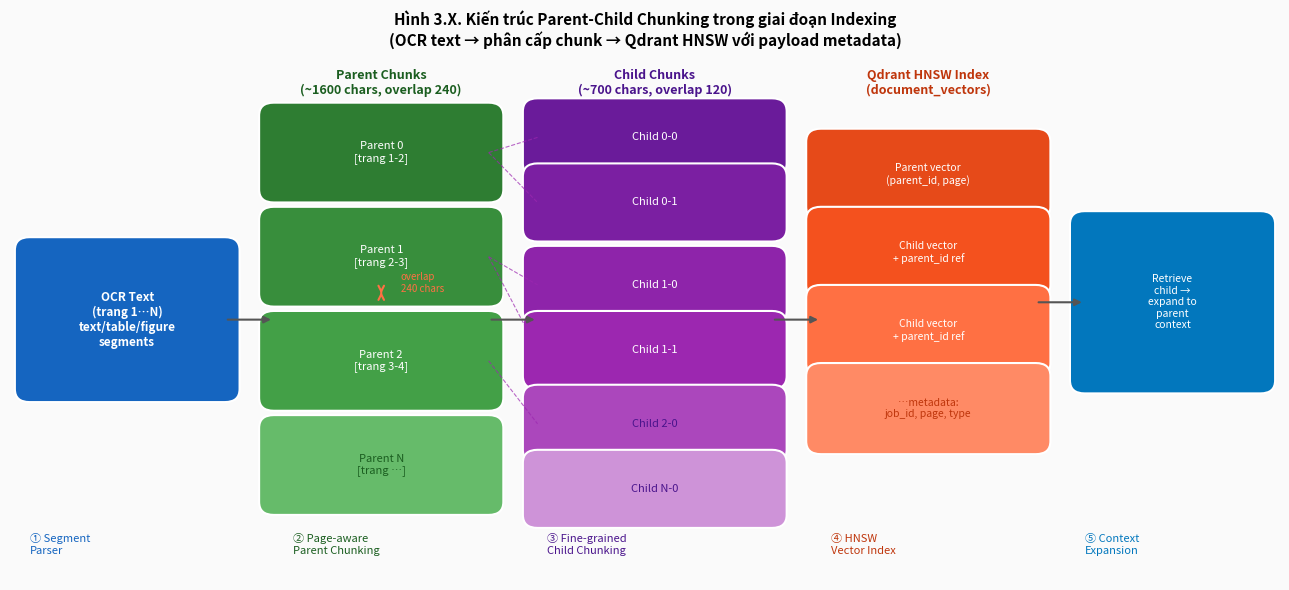
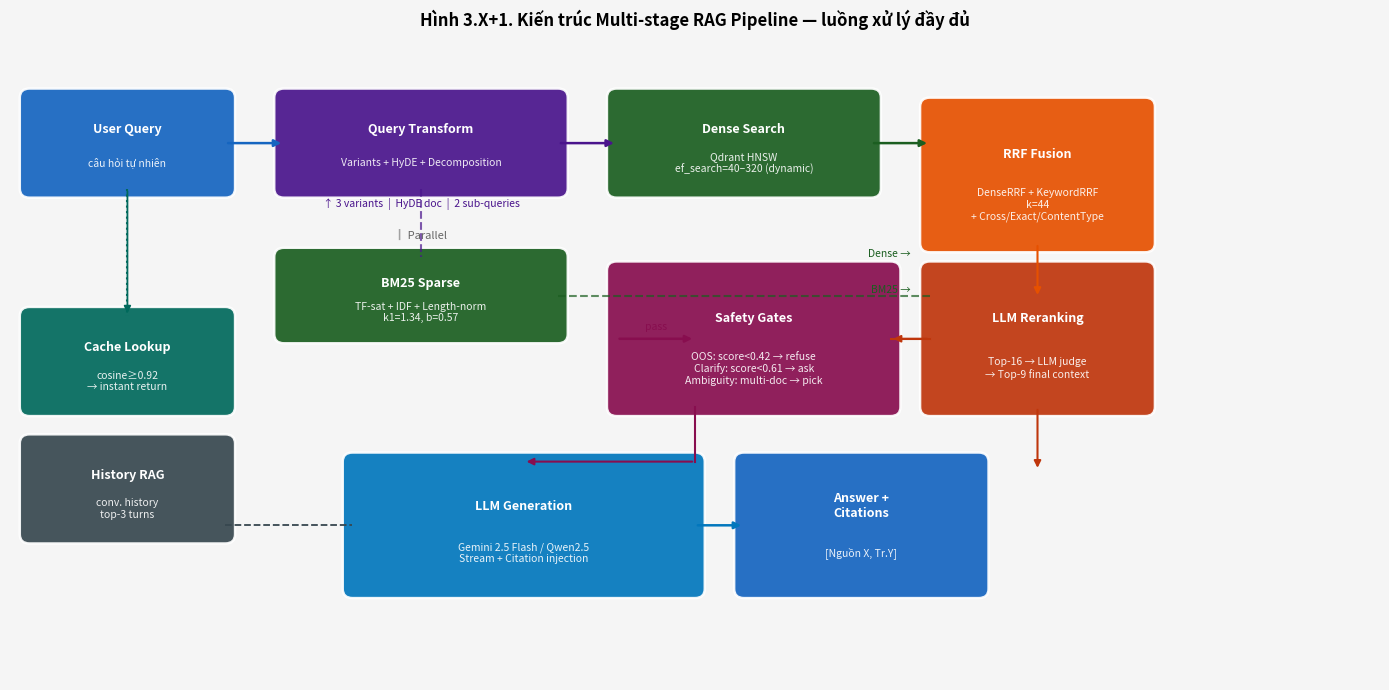
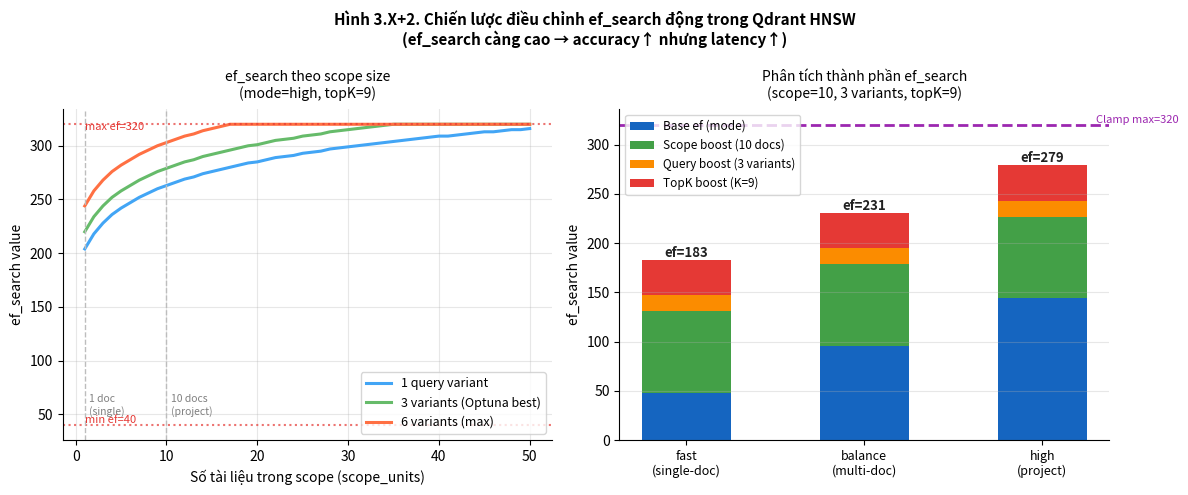

These charts were generated, in order, by the following Python code:
# -*- coding: utf-8 -*-
"""
3 charts for thesis sections 3.3.1 and 3.3.2:
  M: Parent-Child Chunking structure diagram (3.3.1)
  N: Multi-stage Retrieval Pipeline flow (3.3.2)
  O: Dynamic ef_search — how it scales with scope/query count (3.3.2 HNSW)
"""
import matplotlib
matplotlib.use("Agg")
import matplotlib.pyplot as plt
import matplotlib.patches as mpatches
import matplotlib.patheffects as pe
from matplotlib.patches import FancyBboxPatch, FancyArrowPatch
import numpy as np
import warnings
warnings.filterwarnings("ignore")

# ══════════════════════════════════════════════════════════════
# CHART M: Parent-Child Chunking — OCR text → indexed structure
# ══════════════════════════════════════════════════════════════
fig, ax = plt.subplots(figsize=(13, 6))
ax.set_xlim(0, 13)
ax.set_ylim(0, 6)
ax.axis("off")
ax.set_facecolor("#FAFAFA")
fig.patch.set_facecolor("#FAFAFA")

def box(ax, x, y, w, h, color, text, fontsize=9, text_color="white", radius=0.15, bold=False):
    rect = FancyBboxPatch((x, y), w, h, boxstyle=f"round,pad={radius}",
                          facecolor=color, edgecolor="white", linewidth=1.5)
    ax.add_patch(rect)
    weight = "bold" if bold else "normal"
    ax.text(x + w/2, y + h/2, text, ha="center", va="center",
            fontsize=fontsize, color=text_color, fontweight=weight,
            wrap=True)

def arrow(ax, x1, y1, x2, y2, color="#555555"):
    ax.annotate("", xy=(x2, y2), xytext=(x1, y1),
                arrowprops=dict(arrowstyle="-|>", color=color, lw=1.5))

# ── Column 0: OCR Raw ──
box(ax, 0.2, 2.2, 2.0, 1.6, "#1565C0",
    "OCR Text\n(trang 1…N)\ntext/table/figure\nsegments", fontsize=8.5, bold=True)

arrow(ax, 2.2, 3.0, 2.7, 3.0)

# ── Column 1: Parent chunks ──
ax.text(3.8, 5.6, "Parent Chunks\n(~1600 chars, overlap 240)", ha="center",
        fontsize=9, color="#1B5E20", fontweight="bold")
box(ax, 2.7, 4.5, 2.2, 0.85, "#2E7D32", "Parent 0\n[trang 1-2]", fontsize=8)
box(ax, 2.7, 3.3, 2.2, 0.85, "#388E3C", "Parent 1\n[trang 2-3]", fontsize=8)
box(ax, 2.7, 2.1, 2.2, 0.85, "#43A047", "Parent 2\n[trang 3-4]", fontsize=8)
box(ax, 2.7, 0.9, 2.2, 0.85, "#66BB6A", "Parent N\n[trang …]", fontsize=8, text_color="#1B5E20")

# overlap indicator
ax.annotate("", xy=(3.8, 3.3), xytext=(3.8, 3.35),
            arrowprops=dict(arrowstyle="<->", color="#FF7043", lw=1.5))
ax.text(4.0, 3.32, "overlap\n240 chars", fontsize=7, color="#FF7043")

arrow(ax, 4.9, 3.0, 5.4, 3.0)

# ── Column 2: Child chunks ──
ax.text(6.6, 5.6, "Child Chunks\n(~700 chars, overlap 120)", ha="center",
        fontsize=9, color="#4A148C", fontweight="bold")
for i, (label, y_pos) in enumerate([
    ("Child 0-0", 4.8), ("Child 0-1", 4.05),
    ("Child 1-0", 3.1), ("Child 1-1", 2.35),
    ("Child 2-0", 1.5), ("Child N-0", 0.75)
]):
    color = ["#6A1B9A", "#7B1FA2", "#8E24AA", "#9C27B0", "#AB47BC", "#CE93D8"][i]
    tcolor = "white" if i < 4 else "#4A148C"
    box(ax, 5.4, y_pos, 2.4, 0.6, color, label, fontsize=8, text_color=tcolor)

# parent→child links
for py, cy_list in [(4.925, [5.1, 4.35]), (3.725, [3.4, 2.65]), (2.525, [1.8])]:
    for cy in cy_list:
        ax.plot([4.9, 5.4], [py, cy], color="#9C27B0", lw=0.8, linestyle="--", alpha=0.7)

arrow(ax, 7.8, 3.0, 8.3, 3.0)

# ── Column 3: Qdrant index ──
ax.text(9.4, 5.6, "Qdrant HNSW Index\n(document_vectors)", ha="center",
        fontsize=9, color="#BF360C", fontweight="bold")

box(ax, 8.3, 4.3, 2.2, 0.75, "#E64A19", "Parent vector\n(parent_id, page)", fontsize=7.5)
box(ax, 8.3, 3.4, 2.2, 0.75, "#F4511E", "Child vector\n+ parent_id ref", fontsize=7.5)
box(ax, 8.3, 2.5, 2.2, 0.75, "#FF7043", "Child vector\n+ parent_id ref", fontsize=7.5)
box(ax, 8.3, 1.6, 2.2, 0.75, "#FF8A65", "…metadata:\njob_id, page, type", fontsize=7.5, text_color="#BF360C")

arrow(ax, 10.5, 3.2, 11.0, 3.2)

# ── Column 4: Retrieval result ──
box(ax, 11.0, 2.3, 1.8, 1.8, "#0277BD",
    "Retrieve\nchild →\nexpand to\nparent\ncontext", fontsize=7.5)

# Labels bottom
ax.text(0.2, 0.3, "① Segment\nParser", ha="left", fontsize=8, color="#1565C0")
ax.text(2.9, 0.3, "② Page-aware\nParent Chunking", ha="left", fontsize=8, color="#1B5E20")
ax.text(5.5, 0.3, "③ Fine-grained\nChild Chunking", ha="left", fontsize=8, color="#4A148C")
ax.text(8.4, 0.3, "④ HNSW\nVector Index", ha="left", fontsize=8, color="#BF360C")
ax.text(11.0, 0.3, "⑤ Context\nExpansion", ha="left", fontsize=8, color="#0277BD")

ax.set_title("Hình 3.X. Kiến trúc Parent-Child Chunking trong giai đoạn Indexing\n"
             "(OCR text → phân cấp chunk → Qdrant HNSW với payload metadata)",
             fontsize=11, fontweight="bold", pad=10)

plt.tight_layout()
plt.savefig("chart_indexing_structure.png", dpi=150, bbox_inches="tight")
plt.close()
print("Saved: chart_indexing_structure.png")


# ══════════════════════════════════════════════════════════════
# CHART N: Multi-stage Retrieval Pipeline flowchart
# ══════════════════════════════════════════════════════════════
fig, ax = plt.subplots(figsize=(14, 7))
ax.set_xlim(0, 14)
ax.set_ylim(0, 7)
ax.axis("off")
fig.patch.set_facecolor("#F5F5F5")
ax.set_facecolor("#F5F5F5")

STAGE_COLORS = {
    "query":    "#1565C0",
    "expand":   "#4A148C",
    "search":   "#1B5E20",
    "fuse":     "#E65100",
    "rerank":   "#BF360C",
    "safety":   "#880E4F",
    "generate": "#0277BD",
}

def stage_box(ax, x, y, w, h, color, title, detail="", fontsize=9):
    rect = FancyBboxPatch((x, y), w, h, boxstyle="round,pad=0.1",
                          facecolor=color, edgecolor="white", linewidth=1.8, alpha=0.92)
    ax.add_patch(rect)
    ax.text(x + w/2, y + h*0.65, title, ha="center", va="center",
            fontsize=fontsize, color="white", fontweight="bold")
    if detail:
        ax.text(x + w/2, y + h*0.28, detail, ha="center", va="center",
                fontsize=7.5, color="white", alpha=0.9)

def harrow(ax, x1, y, x2, color="#555", label=""):
    ax.annotate("", xy=(x2, y), xytext=(x1, y),
                arrowprops=dict(arrowstyle="-|>", color=color, lw=1.8))
    if label:
        ax.text((x1+x2)/2, y+0.1, label, ha="center", fontsize=7.5, color=color)

def varrow(ax, x, y1, y2, color="#555"):
    ax.annotate("", xy=(x, y2), xytext=(x, y1),
                arrowprops=dict(arrowstyle="-|>", color=color, lw=1.5))

# ── Row 1: Query input ──
stage_box(ax, 0.2, 5.4, 2.0, 1.0, STAGE_COLORS["query"], "User Query", "câu hỏi tự nhiên")
harrow(ax, 2.2, 5.9, 2.8, STAGE_COLORS["query"])

# ── Row 1: Query expansion (3 paths) ──
stage_box(ax, 2.8, 5.4, 2.8, 1.0, STAGE_COLORS["expand"],
          "Query Transform", "Variants + HyDE + Decomposition")
ax.text(4.2, 5.2, f"↑ {3} variants  |  HyDE doc  |  {2} sub-queries", ha="center", fontsize=7.5, color="#4A148C")
harrow(ax, 5.6, 5.9, 6.2, STAGE_COLORS["expand"])

# ── Row 1: Dense search ──
stage_box(ax, 6.2, 5.4, 2.6, 1.0, STAGE_COLORS["search"],
          "Dense Search", "Qdrant HNSW\nef_search=40–320 (dynamic)")
harrow(ax, 8.8, 5.9, 9.4, STAGE_COLORS["search"])

# ── Row 2: BM25 (parallel) ──
# Show parallel track
ax.text(4.2, 4.85, "║ Parallel", ha="center", fontsize=8, color="#666", style="italic")
stage_box(ax, 2.8, 3.8, 2.8, 0.85, STAGE_COLORS["search"],
          "BM25 Sparse", "TF-sat + IDF + Length-norm\nk1=1.34, b=0.57")
# connect expand → BM25
ax.plot([4.2, 4.2], [5.4, 4.65], color=STAGE_COLORS["expand"], lw=1.5, linestyle="--", alpha=0.7)
# BM25 → RRF
ax.plot([5.6, 9.4], [4.22, 4.22], color=STAGE_COLORS["search"], lw=1.5, linestyle="--", alpha=0.7)

# ── RRF box (right side) ──
stage_box(ax, 9.4, 4.8, 2.2, 1.5, STAGE_COLORS["fuse"],
          "RRF Fusion", "DenseRRF + KeywordRRF\nk=44\n+ Cross/Exact/ContentType")
ax.text(9.2, 4.65, "Dense →", ha="right", fontsize=7.5, color=STAGE_COLORS["search"])
ax.text(9.2, 4.25, "BM25 →", ha="right", fontsize=7.5, color=STAGE_COLORS["search"])

varrow(ax, 10.5, 4.8, 4.2, STAGE_COLORS["fuse"])

# ── LLM Rerank ──
stage_box(ax, 9.4, 3.0, 2.2, 1.5, STAGE_COLORS["rerank"],
          "LLM Reranking", f"Top-16 → LLM judge\n→ Top-9 final context")
varrow(ax, 10.5, 3.0, 2.3, STAGE_COLORS["rerank"])

# ── Safety gates ──
stage_box(ax, 6.2, 3.0, 2.8, 1.5, STAGE_COLORS["safety"],
          "Safety Gates", "OOS: score<0.42 → refuse\nClarify: score<0.61 → ask\nAmbiguity: multi-doc → pick")
ax.plot([9.4, 9.0], [3.75, 3.75], color=STAGE_COLORS["rerank"], lw=1.5)
ax.annotate("", xy=(9.0, 3.75), xytext=(9.4, 3.75),
            arrowprops=dict(arrowstyle="-|>", color=STAGE_COLORS["rerank"], lw=1.5))

# ── Cache lookup (top shortcut) ──
stage_box(ax, 0.2, 3.0, 2.0, 1.0, "#00695C", "Cache Lookup", "cosine≥0.92\n→ instant return")
ax.plot([1.2, 1.2], [5.4, 4.0], color="#00695C", lw=1.5, linestyle=":")
ax.annotate("", xy=(1.2, 4.0), xytext=(1.2, 5.4),
            arrowprops=dict(arrowstyle="-|>", color="#00695C", lw=1.3))

# ── History RAG ──
stage_box(ax, 0.2, 1.6, 2.0, 1.0, "#37474F", "History RAG", "conv. history\ntop-3 turns")

# ── Generate ──
stage_box(ax, 3.5, 1.0, 3.5, 1.4, STAGE_COLORS["generate"],
          "LLM Generation", "Gemini 2.5 Flash / Qwen2.5\nStream + Citation injection", fontsize=9)
harrow(ax, 6.2, 3.75, 7.0, STAGE_COLORS["safety"], label="pass")
ax.plot([7.0, 7.0], [3.0, 2.4], color=STAGE_COLORS["safety"], lw=1.5)
ax.annotate("", xy=(5.25, 2.4), xytext=(7.0, 2.4),
            arrowprops=dict(arrowstyle="-|>", color=STAGE_COLORS["safety"], lw=1.5))
ax.plot([2.2, 3.5], [1.7, 1.7], color="#37474F", lw=1.3, linestyle="--")

# ── Answer ──
stage_box(ax, 7.5, 1.0, 2.4, 1.4, STAGE_COLORS["query"], "Answer +\nCitations", "[Nguồn X, Tr.Y]")
harrow(ax, 7.0, 1.7, 7.5, STAGE_COLORS["generate"])

ax.set_title("Hình 3.X+1. Kiến trúc Multi-stage RAG Pipeline — luồng xử lý đầy đủ",
             fontsize=12, fontweight="bold", pad=12)

plt.tight_layout()
plt.savefig("chart_retrieval_pipeline.png", dpi=150, bbox_inches="tight")
plt.close()
print("Saved: chart_retrieval_pipeline.png")


# ══════════════════════════════════════════════════════════════
# CHART O: Dynamic ef_search — HNSW adaptive search depth
# ══════════════════════════════════════════════════════════════
fig, (ax1, ax2) = plt.subplots(1, 2, figsize=(12, 5))
fig.suptitle("Hình 3.X+2. Chiến lược điều chỉnh ef_search động trong Qdrant HNSW\n"
             "(ef_search càng cao → accuracy↑ nhưng latency↑)", fontsize=11, fontweight="bold")

# ─ Left: ef_search vs scope_units (for different query counts) ─
# Formula from code: baseEf(mode) + log2(scope+1)*24 + (q-1)*8 + topK*4, clamp(40,320)
def calc_ef(scope_units, query_count, topk=9, mode="high"):
    base = {"low": 48, "balance": 96, "high": 144}[mode]
    scope_boost = int(round(np.log2(max(1, scope_units) + 1) * 24))
    query_boost = (max(1, query_count) - 1) * 8
    topk_boost = topk * 4
    return np.clip(base + scope_boost + query_boost + topk_boost, 40, 320)

scope_range = np.arange(1, 51)
for q, color, label in [(1, "#42A5F5", "1 query variant"), (3, "#66BB6A", "3 variants (Optuna best)"), (6, "#FF7043", "6 variants (max)")]:
    ef_vals = [calc_ef(s, q, mode="high") for s in scope_range]
    ax1.plot(scope_range, ef_vals, color=color, linewidth=2.2, label=label)

ax1.axhline(40,  color="#E53935", linestyle=":", lw=1.5, alpha=0.7)
ax1.axhline(320, color="#E53935", linestyle=":", lw=1.5, alpha=0.7)
ax1.text(1, 42, "min ef=40", fontsize=8, color="#E53935")
ax1.text(1, 315, "max ef=320", fontsize=8, color="#E53935")

ax1.axvline(1,  color="#BDBDBD", linestyle="--", lw=1.0)
ax1.text(1.5, 50, "1 doc\n(single)", fontsize=7.5, color="gray")
ax1.axvline(10, color="#BDBDBD", linestyle="--", lw=1.0)
ax1.text(10.5, 50, "10 docs\n(project)", fontsize=7.5, color="gray")

ax1.set_xlabel("Số tài liệu trong scope (scope_units)", fontsize=10)
ax1.set_ylabel("ef_search value", fontsize=10)
ax1.set_title("ef_search theo scope size\n(mode=high, topK=9)", fontsize=10, pad=8)
ax1.legend(fontsize=9, loc="lower right")
ax1.grid(alpha=0.3)
ax1.spines["top"].set_visible(False)
ax1.spines["right"].set_visible(False)

# ─ Right: ef_search decomposition — how each component contributes ─
modes = ["fast\n(single-doc)", "balance\n(multi-doc)", "high\n(project)"]
base_efs   = [48, 96, 144]
scope_10   = [int(round(np.log2(11) * 24))] * 3    # scope=10
query3     = [16] * 3                                # (3-1)*8
topk9      = [36] * 3                                # 9*4

x = np.arange(len(modes))
w = 0.5
b1 = ax2.bar(x, base_efs, w, label="Base ef (mode)", color="#1565C0")
b2 = ax2.bar(x, scope_10, w, bottom=base_efs, label="Scope boost (10 docs)", color="#43A047")
b3 = ax2.bar(x, query3, w, bottom=[a+b for a,b in zip(base_efs, scope_10)], label="Query boost (3 variants)", color="#FB8C00")
b4 = ax2.bar(x, topk9, w, bottom=[a+b+c for a,b,c in zip(base_efs, scope_10, query3)], label="TopK boost (K=9)", color="#E53935")

totals = [b+s+q+t for b,s,q,t in zip(base_efs, scope_10, query3, topk9)]
for i, total in enumerate(totals):
    ax2.text(i, total + 3, f"ef={min(total, 320)}", ha="center", fontsize=9.5, fontweight="bold", color="#212121")

ax2.axhline(320, color="#9C27B0", linestyle="--", lw=2.0)
ax2.text(2.3, 322, "Clamp max=320", fontsize=8, color="#9C27B0")

ax2.set_xticks(x)
ax2.set_xticklabels(modes, fontsize=9)
ax2.set_ylabel("ef_search value", fontsize=10)
ax2.set_title("Phân tích thành phần ef_search\n(scope=10, 3 variants, topK=9)", fontsize=10, pad=8)
ax2.legend(fontsize=8.5, loc="upper left")
ax2.grid(axis="y", alpha=0.3)
ax2.spines["top"].set_visible(False)
ax2.spines["right"].set_visible(False)

plt.tight_layout()
plt.savefig("chart_hnsw_ef_search.png", dpi=150, bbox_inches="tight")
plt.close()
print("Saved: chart_hnsw_ef_search.png")

print("\nAll 3 structural diagrams done!")
